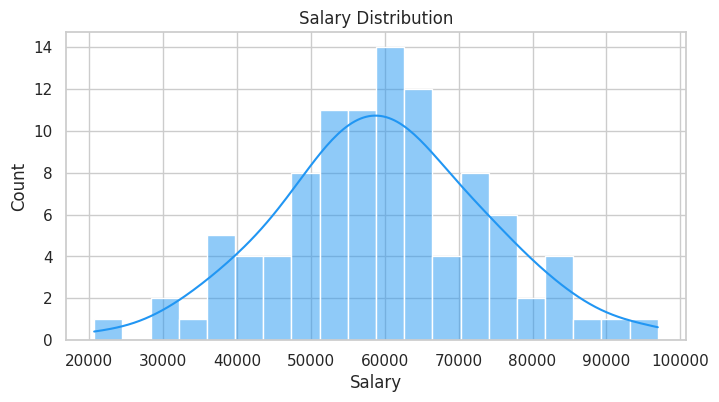
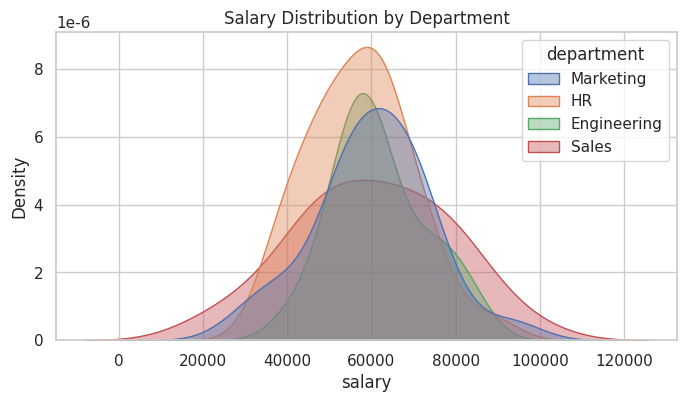
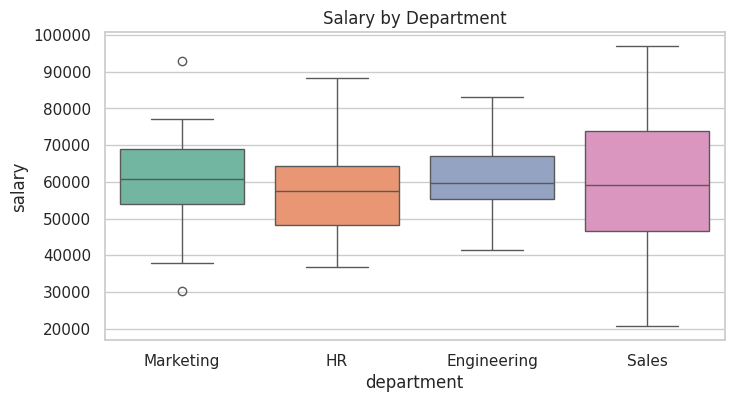
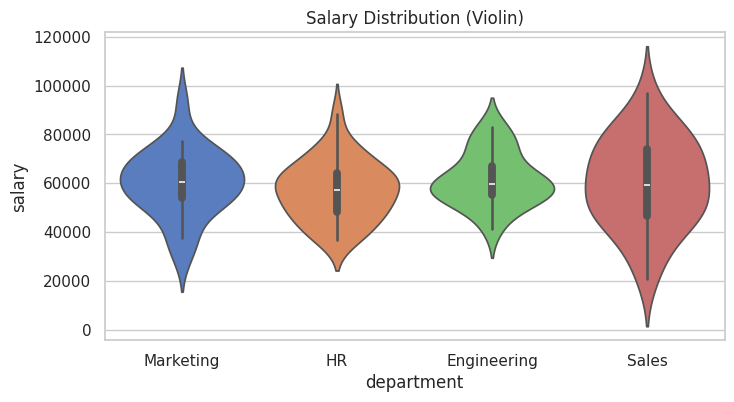
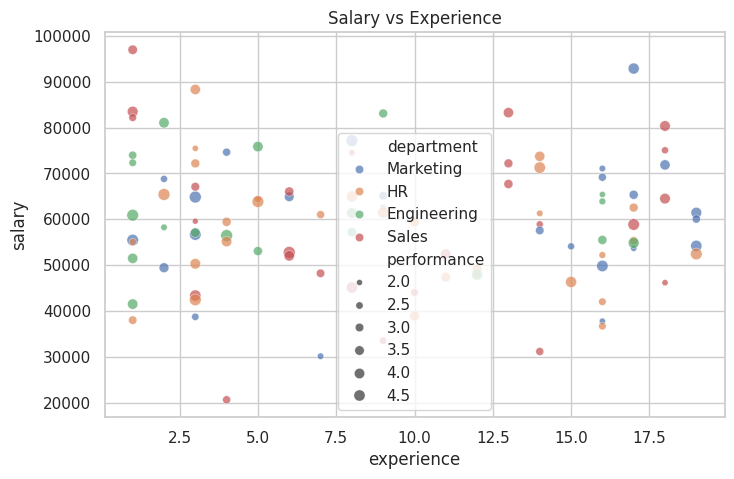
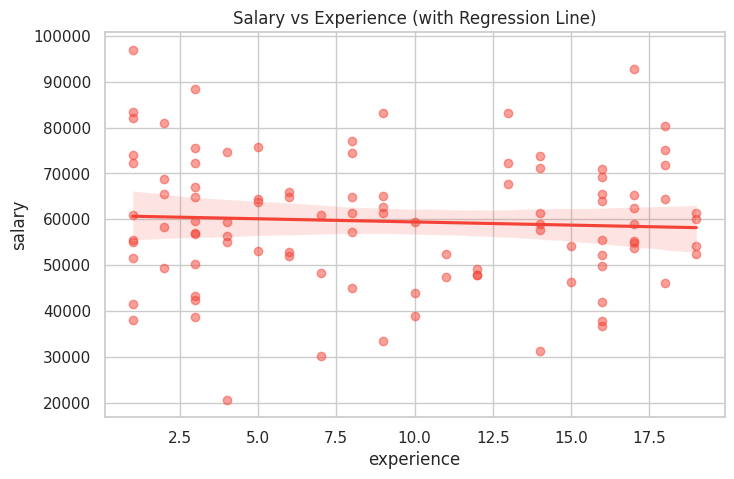
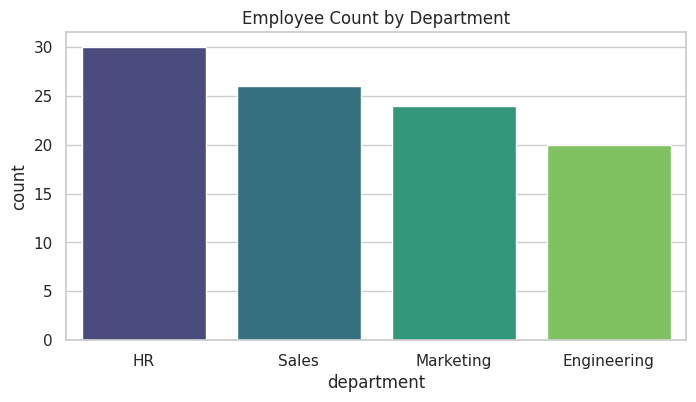
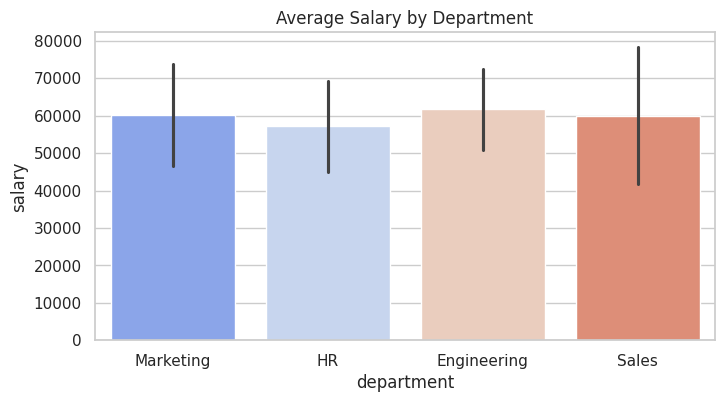
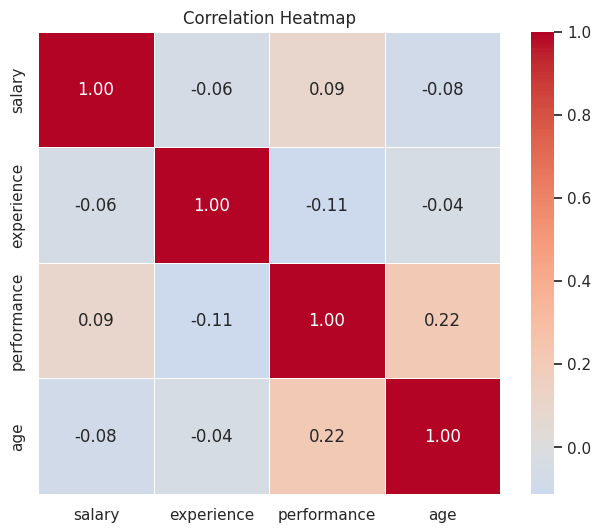
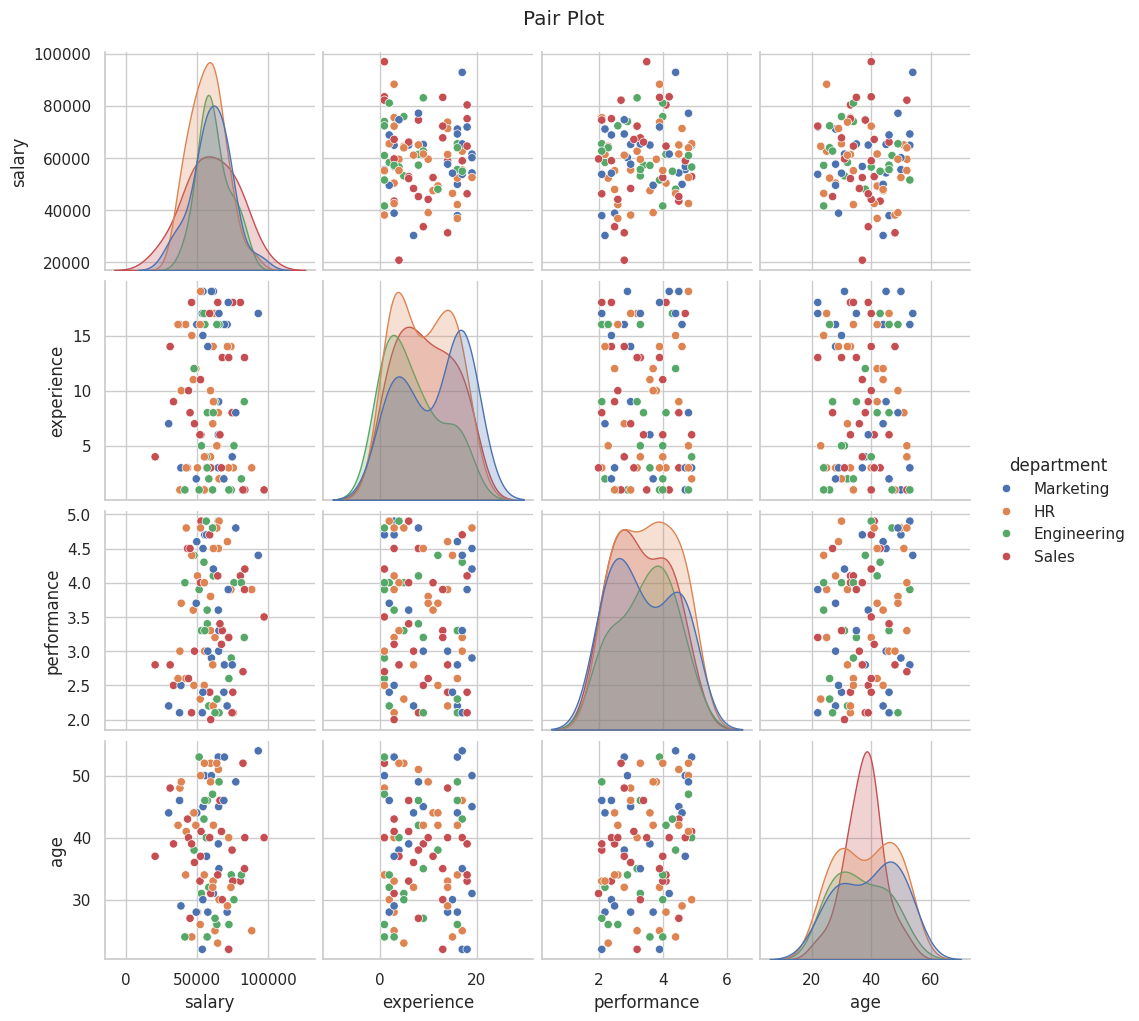
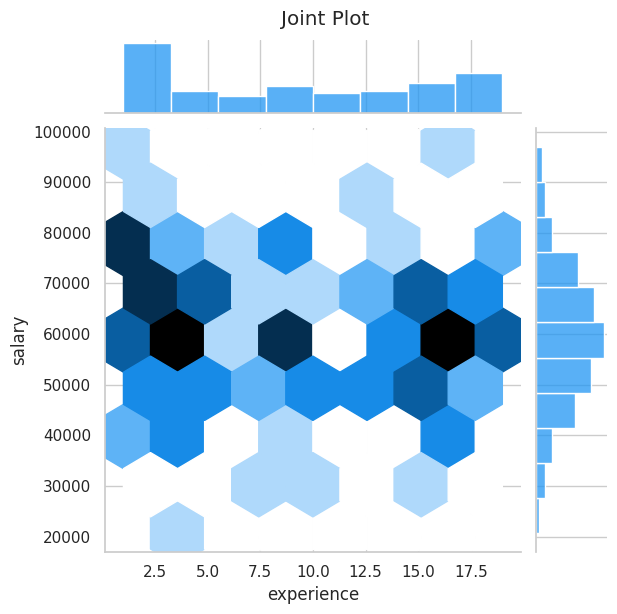
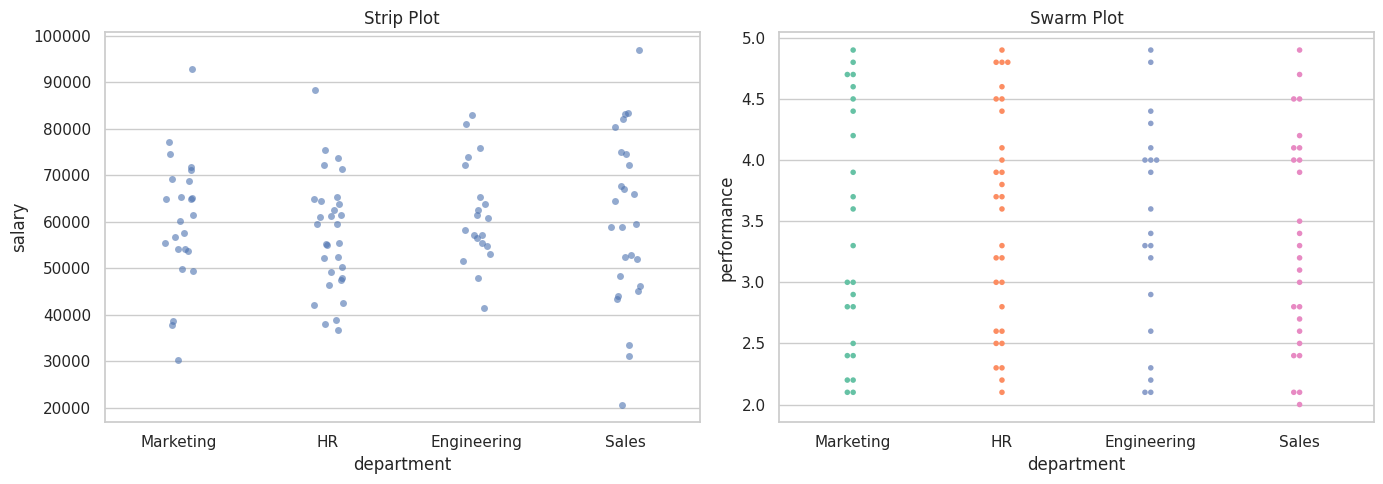
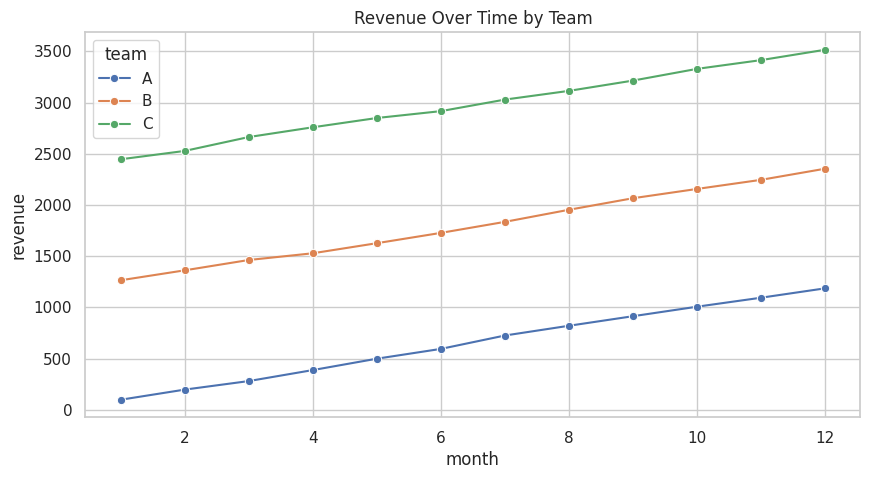
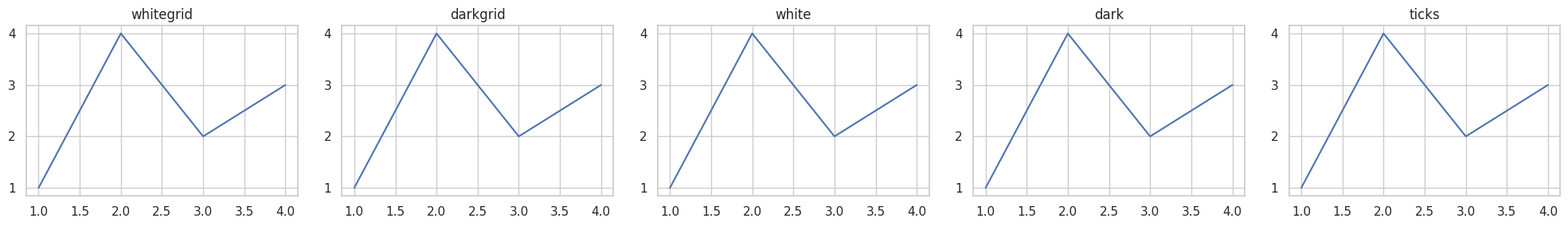
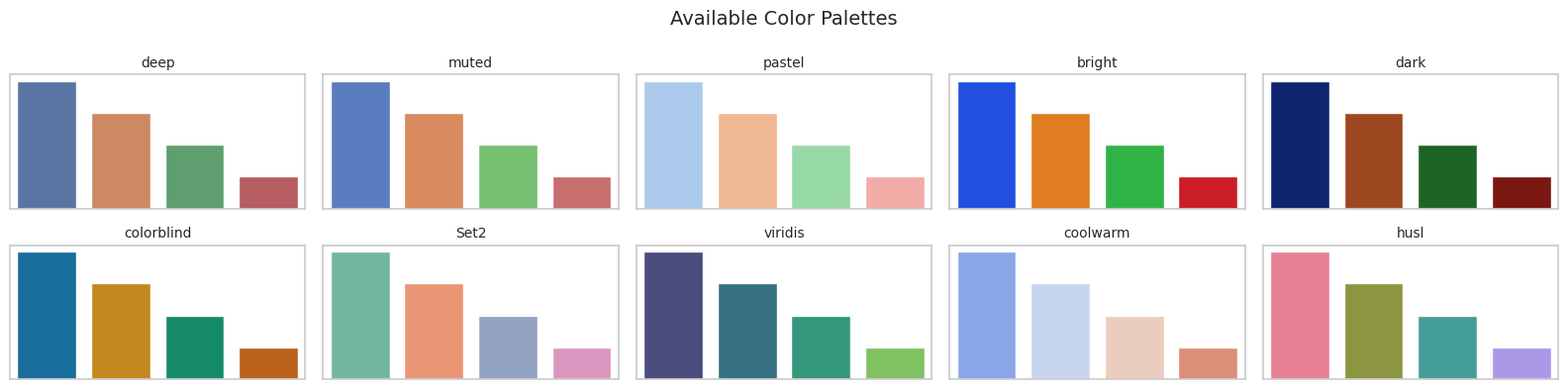

Python code for these plots, in order:
# Install dependencies (run once)
!uv add seaborn matplotlib pandas numpy

# 1. Setup
import seaborn as sns
import matplotlib.pyplot as plt
import pandas as pd
import numpy as np

# Set theme
sns.set_theme(style="whitegrid")

print("Seaborn ready!")

# 2. Create Sample Dataset
np.random.seed(42)

df = pd.DataFrame({
    "name": ["Alice", "Bob", "Charlie", "Diana", "Eve"] * 20,
    "department": np.random.choice(["Engineering", "Sales", "Marketing", "HR"], 100),
    "salary": np.random.normal(60000, 15000, 100).astype(int),
    "experience": np.random.randint(1, 20, 100),
    "performance": np.random.uniform(2.0, 5.0, 100).round(1),
    "age": np.random.randint(22, 55, 100),
})

print(df.head(10))

# 3. Histogram with KDE (Distribution Plot)
plt.figure(figsize=(8, 4))
sns.histplot(df["salary"], bins=20, kde=True, color="#2196F3")
plt.title("Salary Distribution")
plt.xlabel("Salary")
plt.show()

# 4. KDE Plot (Smooth Density Curve)
plt.figure(figsize=(8, 4))
sns.kdeplot(data=df, x="salary", hue="department", fill=True, alpha=0.4)
plt.title("Salary Distribution by Department")
plt.show()

# 5. Box Plot (Outlier Detection)
plt.figure(figsize=(8, 4))
sns.boxplot(x="department", y="salary", data=df, palette="Set2")
plt.title("Salary by Department")
plt.show()

# 6. Violin Plot (Box + KDE Combined)
plt.figure(figsize=(8, 4))
sns.violinplot(x="department", y="salary", data=df, palette="muted", inner="box")
plt.title("Salary Distribution (Violin)")
plt.show()

# 7. Scatter Plot with Hue
plt.figure(figsize=(8, 5))
sns.scatterplot(x="experience", y="salary", hue="department", size="performance",
                data=df, palette="deep", alpha=0.7)
plt.title("Salary vs Experience")
plt.show()

# 8. Regression Plot (Scatter + Trend Line)
plt.figure(figsize=(8, 5))
sns.regplot(x="experience", y="salary", data=df, scatter_kws={"alpha": 0.5}, color="#F44336")
plt.title("Salary vs Experience (with Regression Line)")
plt.show()

# 9. Count Plot (Category Counts)
plt.figure(figsize=(8, 4))
sns.countplot(x="department", data=df, palette="viridis",
              order=df["department"].value_counts().index)
plt.title("Employee Count by Department")
plt.show()

# 10. Bar Plot (Mean with Confidence Interval)
plt.figure(figsize=(8, 4))
sns.barplot(x="department", y="salary", data=df, palette="coolwarm", errorbar="sd")
plt.title("Average Salary by Department")
plt.show()

# 11. Heatmap (Correlation Matrix)
numeric_df = df[["salary", "experience", "performance", "age"]]
corr = numeric_df.corr()

plt.figure(figsize=(8, 6))
sns.heatmap(corr, annot=True, cmap="coolwarm", center=0, fmt=".2f",
            linewidths=0.5, square=True)
plt.title("Correlation Heatmap")
plt.show()

# 12. Pair Plot (All Variable Relationships)
sns.pairplot(df[["salary", "experience", "performance", "age", "department"]],
             hue="department", palette="deep", diag_kind="kde")
plt.suptitle("Pair Plot", y=1.02)
plt.show()

# 13. Joint Plot (Scatter + Distribution)
sns.jointplot(x="experience", y="salary", data=df, kind="hex", color="#2196F3")
plt.suptitle("Joint Plot", y=1.02)
plt.show()

# 14. Strip Plot + Swarm Plot
fig, axes = plt.subplots(1, 2, figsize=(14, 5))

sns.stripplot(x="department", y="salary", data=df, ax=axes[0], alpha=0.6, jitter=True)
axes[0].set_title("Strip Plot")

sns.swarmplot(x="department", y="performance", data=df, ax=axes[1], palette="Set2", size=4)
axes[1].set_title("Swarm Plot")

plt.tight_layout()
plt.show()

# 15. Line Plot with Confidence Band
time_df = pd.DataFrame({
    "month": list(range(1, 13)) * 3,
    "revenue": np.random.normal(100, 15, 36).cumsum(),
    "team": ["A"] * 12 + ["B"] * 12 + ["C"] * 12,
})

plt.figure(figsize=(10, 5))
sns.lineplot(x="month", y="revenue", hue="team", data=time_df, marker="o")
plt.title("Revenue Over Time by Team")
plt.show()

# 16. Available Themes
themes = ["whitegrid", "darkgrid", "white", "dark", "ticks"]

fig, axes = plt.subplots(1, 5, figsize=(20, 3))

for ax, theme in zip(axes, themes):
    sns.set_theme(style=theme)
    ax.plot([1, 2, 3, 4], [1, 4, 2, 3])
    ax.set_title(theme)

plt.tight_layout()
plt.show()

# Reset
sns.set_theme(style="whitegrid")

# 17. Color Palettes
palettes = ["deep", "muted", "pastel", "bright", "dark", "colorblind",
            "Set2", "viridis", "coolwarm", "husl"]

fig, axes = plt.subplots(2, 5, figsize=(16, 4))

for ax, palette in zip(axes.flat, palettes):
    sns.barplot(x=["A", "B", "C", "D"], y=[4, 3, 2, 1], palette=palette, ax=ax)
    ax.set_title(palette, fontsize=10)
    ax.set_xticks([])
    ax.set_yticks([])

plt.suptitle("Available Color Palettes", fontsize=14)
plt.tight_layout()
plt.show()
